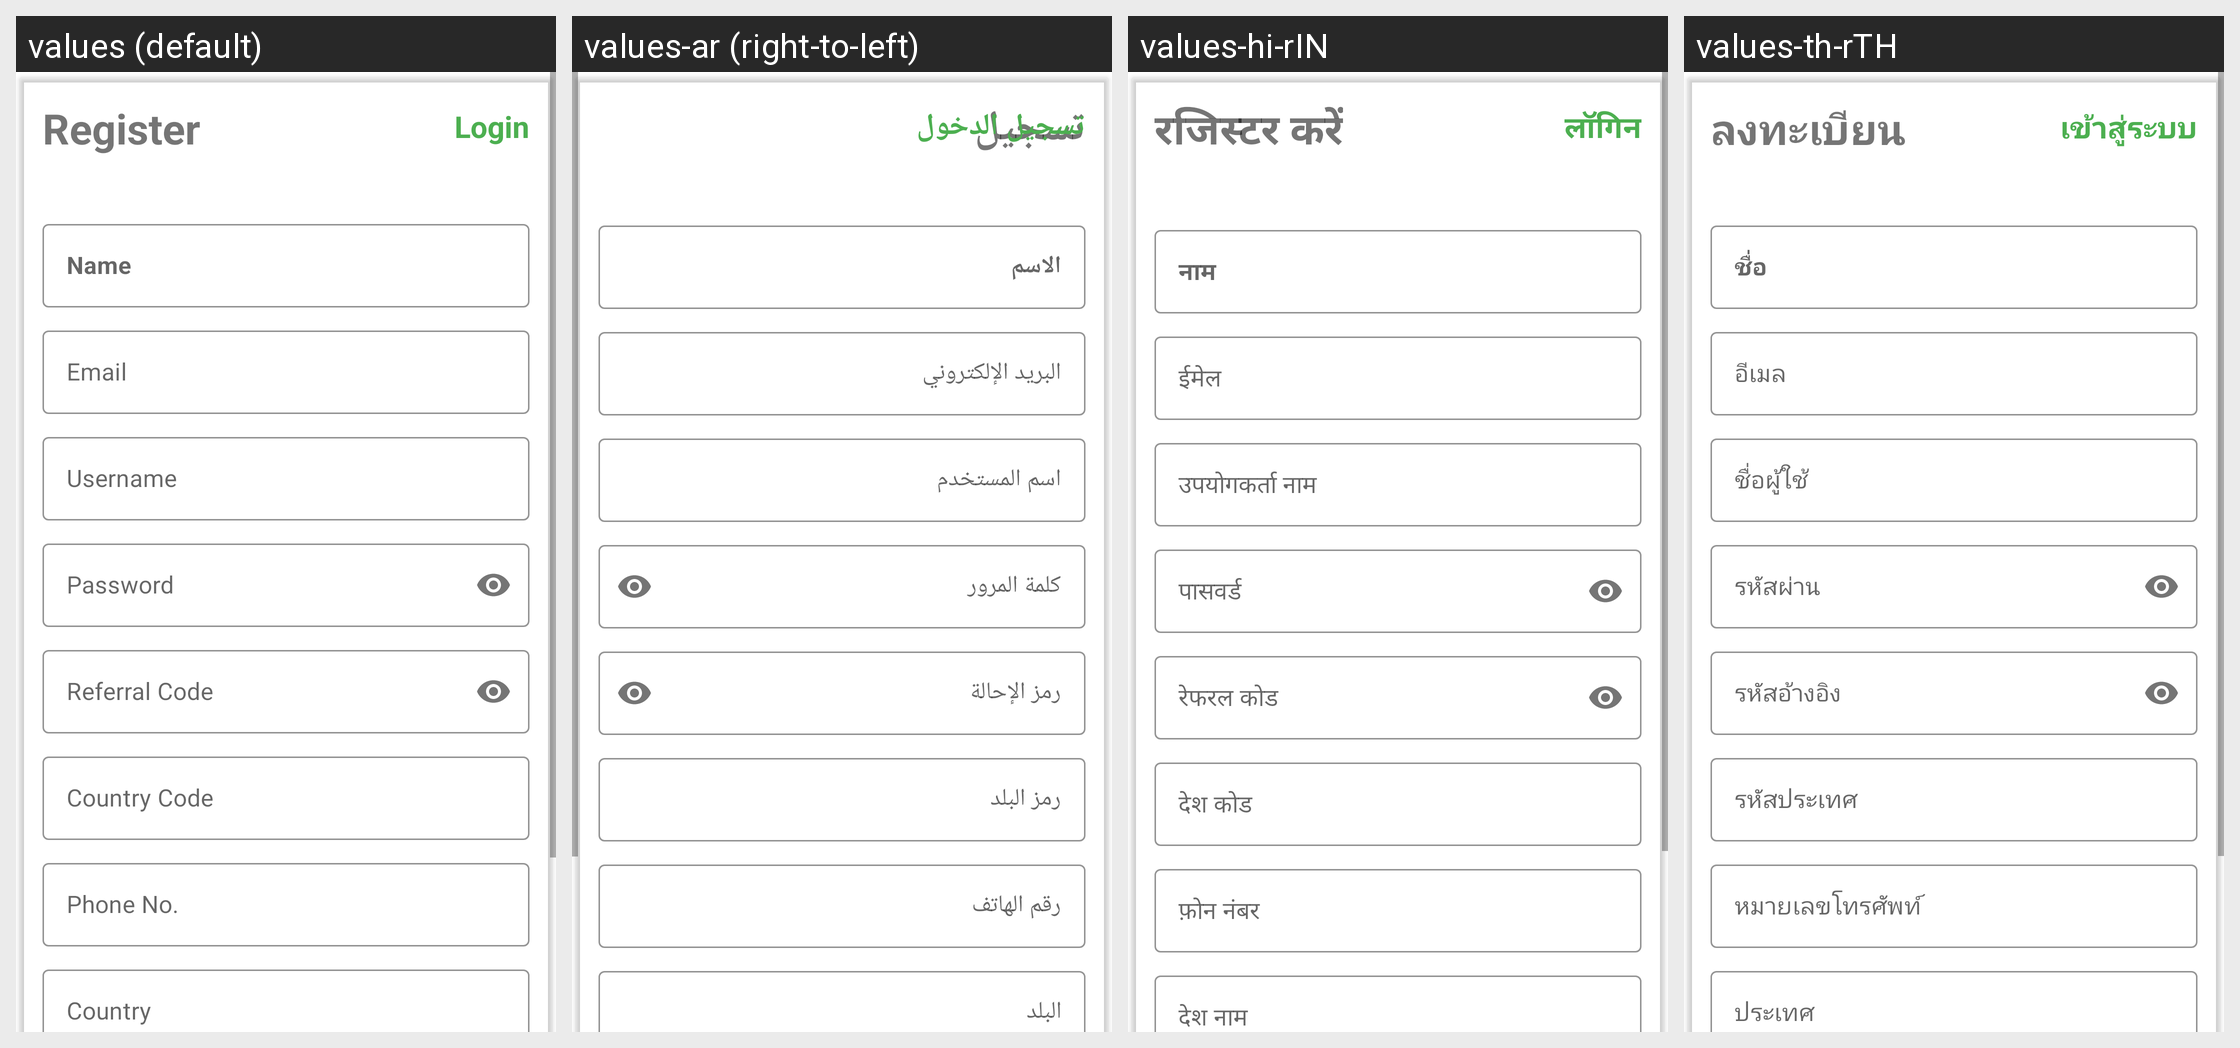

Strings drawn on this Android screen and how each of the app's shown locales translates them:
Android screen res/layout/activity_registration.xml rendered under 4 locales, left to right: values (default), values-ar (right-to-left), values-hi-rIN, values-th-rTH. Device: Nexus 5 (rendered at 1080×1920; each locale shown at half size, 540×960, under a caption strip naming it); theme Theme.Exdous.
Other locales in the repository, not shown: values-en-rUS, values-fr-rFR, values-gr, values-in, values-ja-rJP, values-pt-rPT, values-ru, values-sp, values-tr-rTR, values-ur, values-vi-rVN.
Strings drawn on this screen, with the default value and each locale's value (text and hints the layout hard-codes, and strings that could not be matched under every locale, appear in the picture but are not listed):

registration
  values: Register
  values-ar: تسجيل
  values-hi-rIN: रजिस्टर करें
  values-th-rTH: ลงทะเบียน

login
  values: Login
  values-ar: تسجيل الدخول
  values-hi-rIN: लॉगिन
  values-th-rTH: เข้าสู่ระบบ
